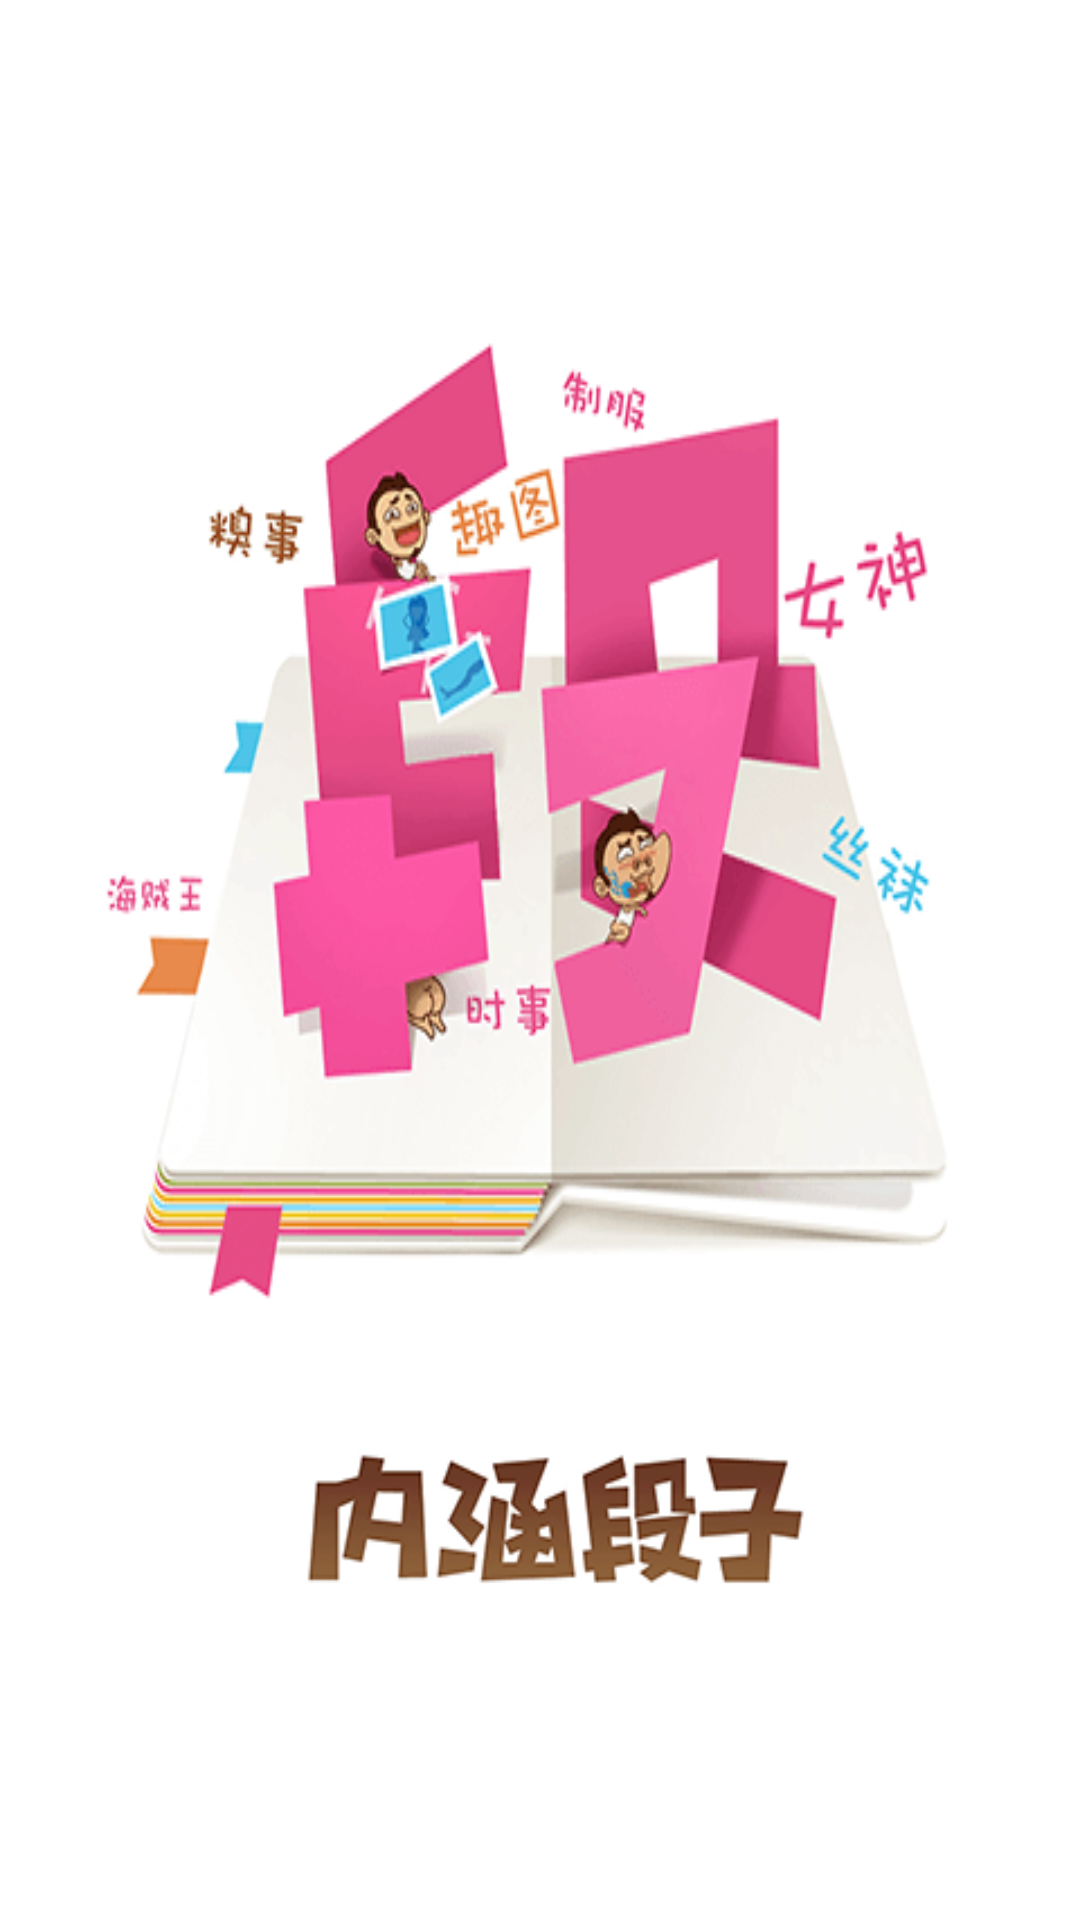

Write the Android layout XML for this screen, with the resource values it uses.
<!-- AndroidManifest.xml: application theme AppTheme -->
<!-- res/layout/activity_spalash.xml -->
<?xml version="1.0" encoding="utf-8"?>
<LinearLayout xmlns:android="http://schemas.android.com/apk/res/android"
    xmlns:tools="http://schemas.android.com/tools"
    android:layout_width="match_parent"
    android:layout_height="match_parent"
    android:orientation="vertical"
    android:background="@color/white"
    tools:context="com.one.duanone.activity.SpalashActivity">

    <TextView
        android:layout_width="match_parent"
        android:layout_height="0dp"
        android:layout_weight="0.7"
        />
    <ImageView
        android:layout_width="match_parent"
        android:layout_height="0dp"
        android:layout_weight="3"
        android:background="@drawable/splash_slogan"
        />
    <ImageView
        android:layout_width="match_parent"
        android:layout_height="0dp"
        android:layout_weight="0.7"
        android:background="@drawable/splash_copyright"
        />
    <TextView
        android:layout_width="match_parent"
        android:layout_height="0dp"
        android:layout_weight="0.7"
        />


</LinearLayout>
<!-- resources referenced by this layout -->
<resources>
  <color name="white">#FFF</color>
  <!-- drawable splash_copyright: png bitmap (drawable-hdpi, 7746 bytes) -->
  <!-- drawable splash_slogan: png bitmap (drawable-hdpi, 29264 bytes) -->
  <style name="AppTheme" parent="Theme.AppCompat.Light.NoActionBar">
          
          <item name="colorPrimary">@color/title_background_yellow</item>
          <item name="colorPrimaryDark">@color/title_background_yellow</item>
          <item name="colorAccent">@color/colorAccent</item>
      </style>
  <color name="title_background_yellow">#DCD9CF</color>
  <color name="colorAccent">#FF4081</color>
</resources>
